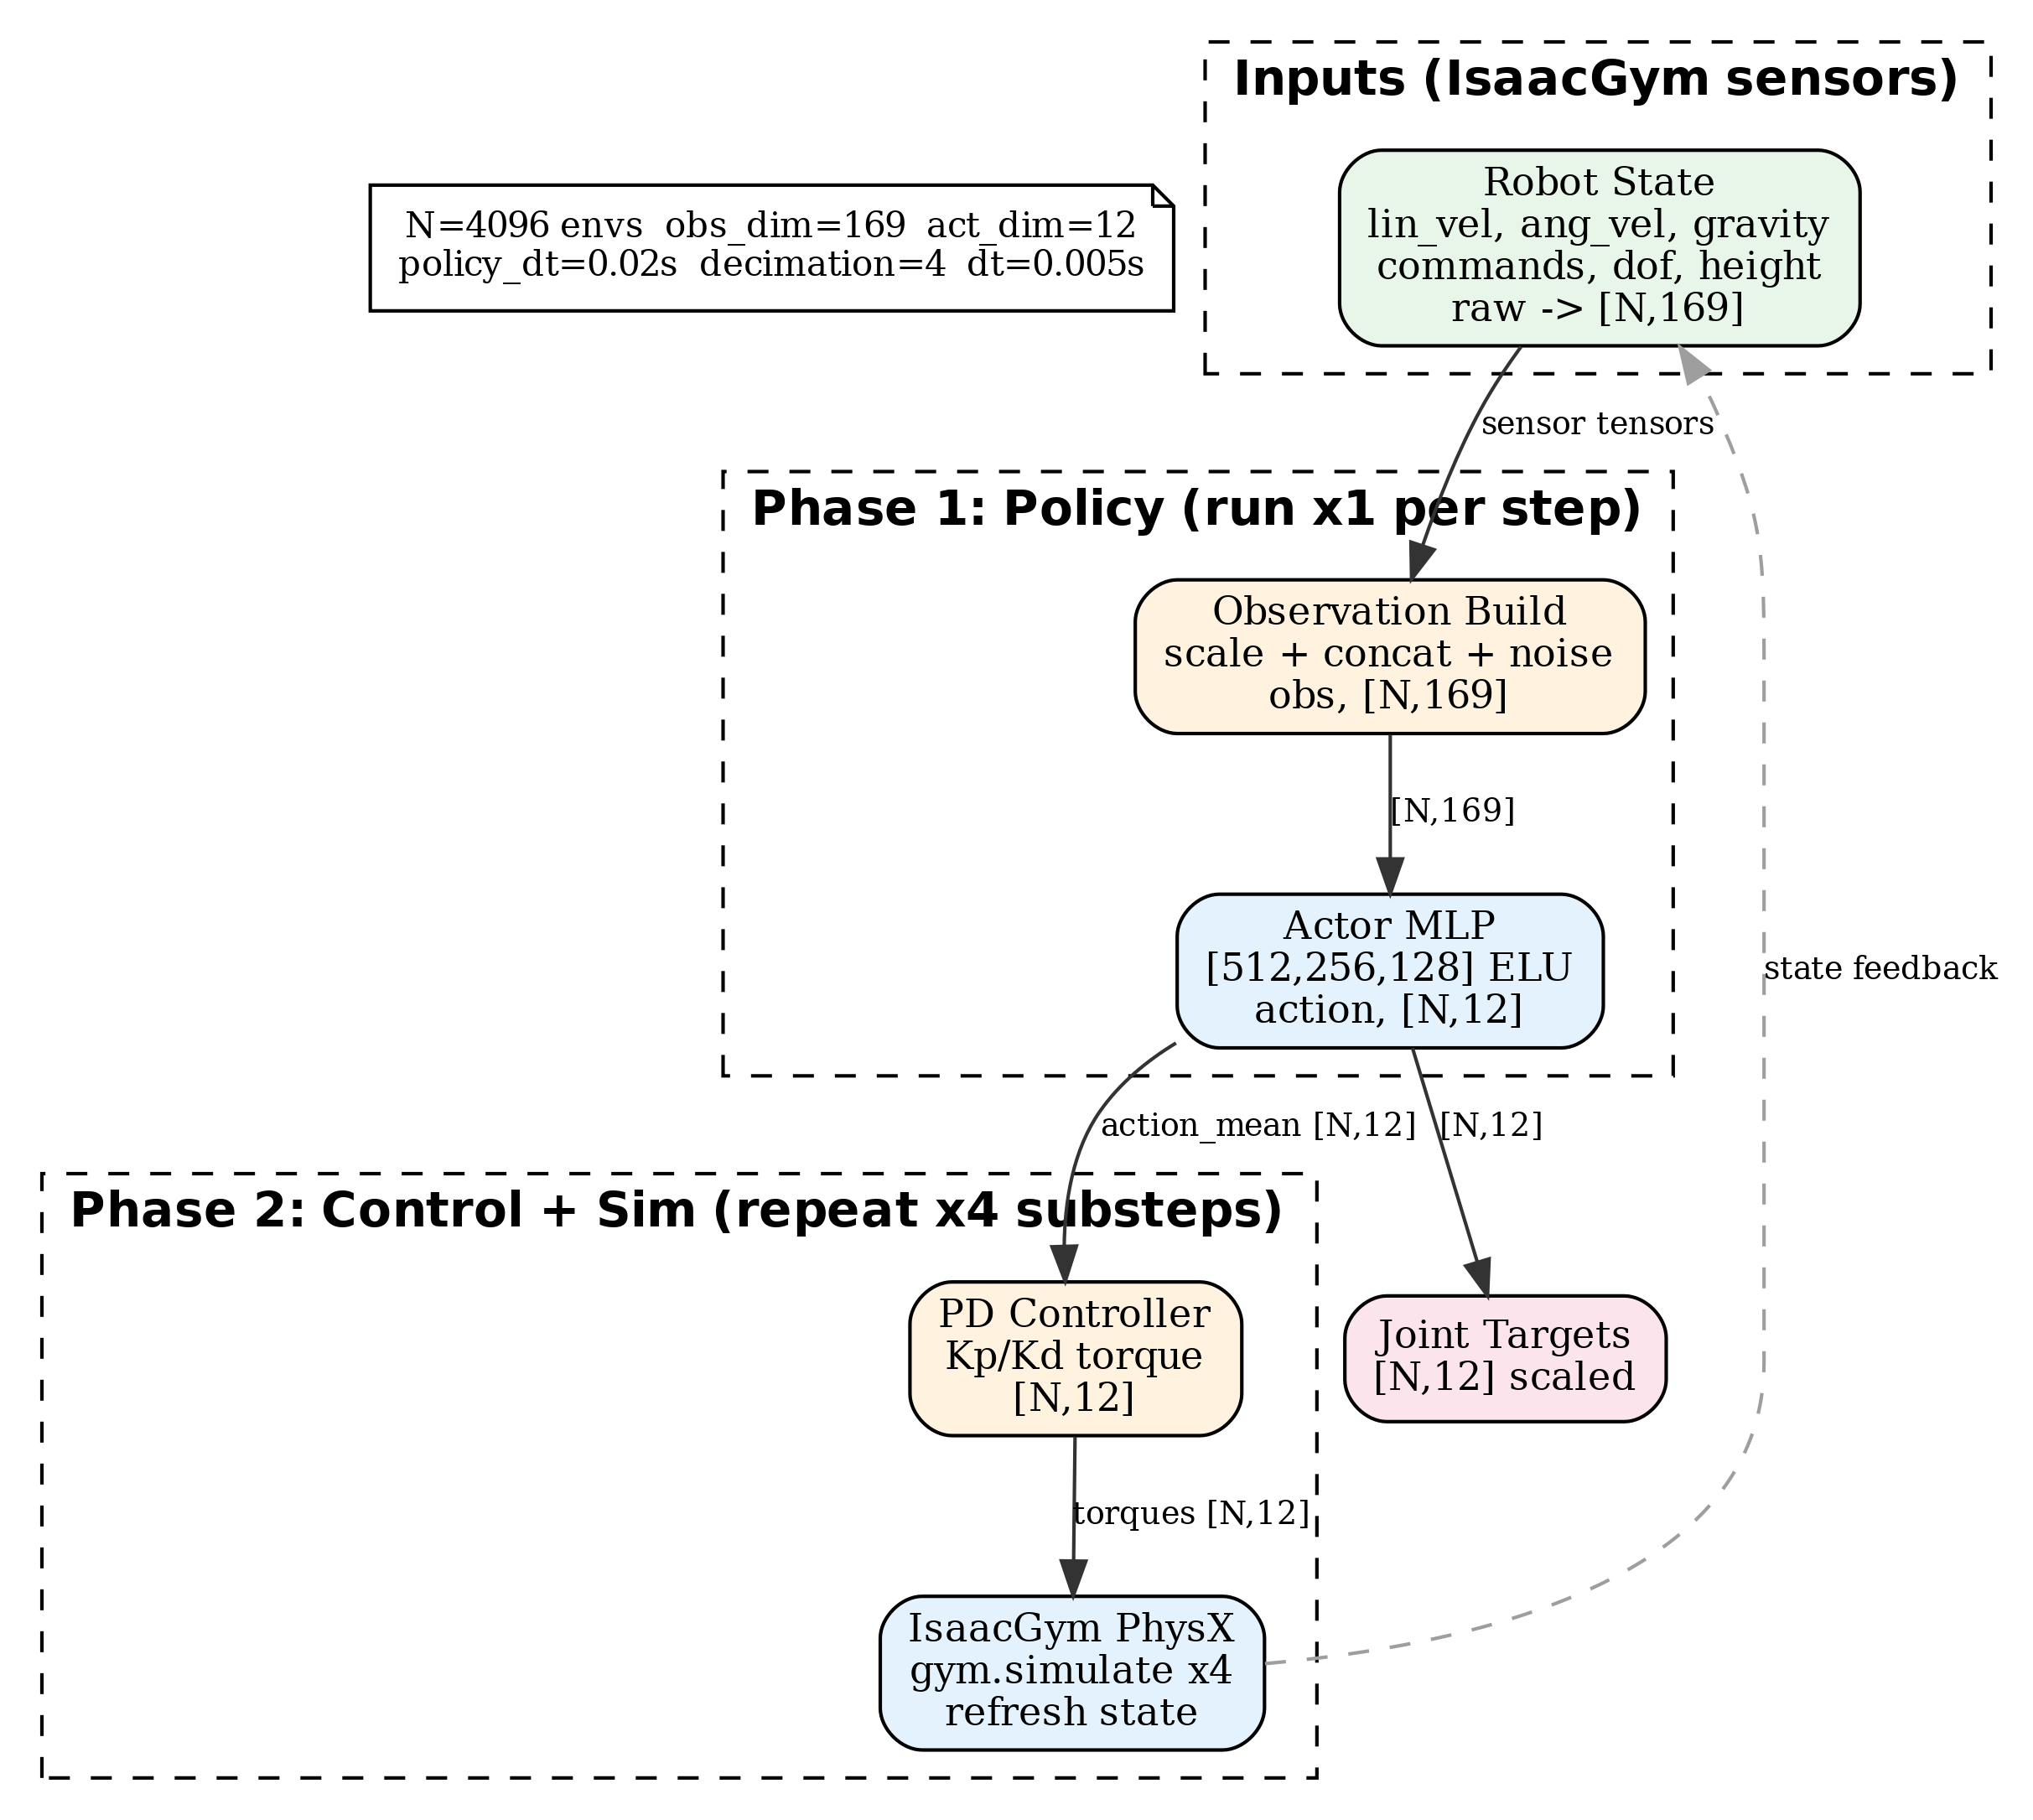

The Python source for this figure:
"""LeggedGym (Cassie) Inference — graph-viz-vla simplified"""
from graphviz import Digraph

GRAPH_ATTR = {'dpi': '300', 'rankdir': 'TB', 'compound': 'true', 'fontname': 'Helvetica'}
CLUSTER = {'style': 'dashed', 'fontname': 'Helvetica-Bold', 'fontsize': '14'}
INPUT_NODE = {'shape': 'box', 'style': 'rounded,filled', 'fillcolor': '#E8F5E9', 'fontsize': '11'}
ENCODE_NODE = {'shape': 'box', 'style': 'rounded,filled', 'fillcolor': '#E3F2FD', 'fontsize': '11'}
FUSION_NODE = {'shape': 'box', 'style': 'rounded,filled', 'fillcolor': '#FFF3E0', 'fontsize': '11'}
OUTPUT_NODE = {'shape': 'box', 'style': 'rounded,filled', 'fillcolor': '#FCE4EC', 'fontsize': '11'}
DATA_EDGE = {'color': '#333333', 'fontsize': '9'}
COND_EDGE = {'color': '#9E9E9E', 'fontsize': '9', 'style': 'dashed'}


def build_graph():
    dot = Digraph('legged_gym_inference', graph_attr=GRAPH_ATTR)
    dot.node('dims', 'N=4096 envs  obs_dim=169  act_dim=12\npolicy_dt=0.02s  decimation=4  dt=0.005s',
             shape='note', fillcolor='#FAFAFA', fontsize='10')

    with dot.subgraph(name='cluster_inputs') as c:
        c.attr(label='Inputs (IsaacGym sensors)', **CLUSTER)
        c.node('sensors', 'Robot State\nlin_vel, ang_vel, gravity\ncommands, dof, height\nraw -> [N,169]', **INPUT_NODE)

    with dot.subgraph(name='cluster_phase1') as p1:
        p1.attr(label='Phase 1: Policy (run x1 per step)', **CLUSTER)
        p1.node('obs', 'Observation Build\nscale + concat + noise\nobs, [N,169]', **FUSION_NODE)
        p1.node('actor', 'Actor MLP\n[512,256,128] ELU\naction, [N,12]', **ENCODE_NODE)
        p1.edge('obs', 'actor', label='[N,169]', **DATA_EDGE)

    with dot.subgraph(name='cluster_phase2') as p2:
        p2.attr(label='Phase 2: Control + Sim (repeat x4 substeps)', **CLUSTER)
        p2.node('pd', 'PD Controller\nKp/Kd torque\n[N,12]', **FUSION_NODE)
        p2.node('sim', 'IsaacGym PhysX\ngym.simulate x4\nrefresh state', **ENCODE_NODE)
        p2.edge('pd', 'sim', label='torques [N,12]', **DATA_EDGE)

    dot.node('actions', 'Joint Targets\n[N,12] scaled', **OUTPUT_NODE)
    dot.edge('sensors', 'obs', label='sensor tensors', **DATA_EDGE)
    dot.edge('actor', 'pd', label='action_mean [N,12]', **DATA_EDGE)
    dot.edge('actor', 'actions', label='[N,12]', **DATA_EDGE)
    dot.edge('sim', 'sensors', label='state feedback', **COND_EDGE)
    return dot


if __name__ == '__main__':
    import os
    os.chdir(os.path.dirname(os.path.abspath(__file__)))
    g = build_graph()
    g.render('inference', format='pdf', cleanup=True)
    g.render('inference', format='png', cleanup=True)
    print('Done: inference.pdf, .png')
